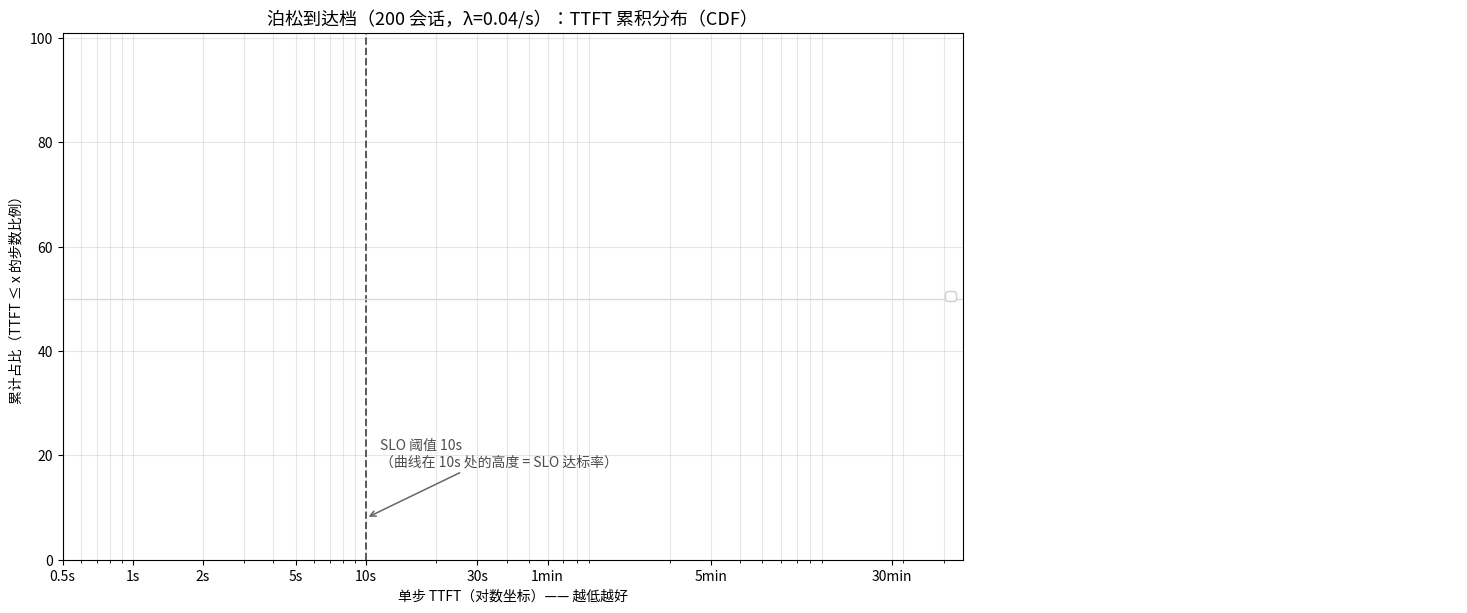

Write the Python code that produced this figure. (Note: this script raises an exception after producing the figure.)
#!/usr/bin/env python3
"""TTFT CDF for the Poisson main table — the threshold-free view of the same data.

Every curve is the fraction of successful steps whose TTFT is below x. p50, p90 and
SLO@10s are all readings of the same curves, so the plot answers "why 10 s?" without
arguing about thresholds: the healthy policies rise steeply and flatten out, the
uncontrolled run hugs zero until minutes. Refuses to plot a run whose KV pool is not
aligned. Usage: fig_ttft_cdf.py <results_dir> <out_dir>
"""
import json
import os
import sys

import matplotlib

matplotlib.use("Agg")
import matplotlib.pyplot as plt

RESULTS = sys.argv[1] if len(sys.argv) > 1 else "/data/xbw/turnstile/results/night"
OUT = sys.argv[2] if len(sys.argv) > 2 else "."
EXPECT_POOL = 101432
SLO_MS = 10000.0

plt.rcParams["font.sans-serif"] = ["Noto Sans CJK SC", "Noto Sans CJK JP", "DejaVu Sans"]
plt.rcParams["axes.unicode_minus"] = False
plt.rcParams["figure.dpi"] = 140

# label, run, colour, linewidth
RUNS = [
    ("Foyer（主表行）", "pois200_foyer", "#2ca02c", 3.0),
    ("静态 cap2", "pois200_cap2", "#1f77b4", 2.4),
    ("静态 cap3", "pois200_cap3_r2", "#6baed6", 1.8),
    ("静态 cap4", "pois200_cap4", "#9ecae1", 1.8),
    ("Concur（重调参数）", "pois200_aimd2", "#ff7f0e", 2.2),
    ("不限流 default", "pois200_default", "#d62728", 2.6),
]


def load_ttft(run):
    d = os.path.join(RESULTS, run)
    pool = json.load(open(os.path.join(d, "metadata.json"))).get("pool_tokens")
    if pool != EXPECT_POOL:
        raise RuntimeError(f"{run}: pool {pool} != {EXPECT_POOL}, refusing to plot")
    out = []
    with open(os.path.join(d, "steps.jsonl")) as f:
        for line in f:
            r = json.loads(line)
            if r.get("status") == "SUCCESS" and r.get("first_token_ms") is not None:
                out.append(r["first_token_ms"])
    return sorted(out)


def main():
    fig = plt.figure(figsize=(15.0, 6.8))
    ax = fig.add_axes([0.05, 0.115, 0.60, 0.775])
    rows = []
    for label, run, colour, lw in RUNS:
        if not os.path.isfile(os.path.join(RESULTS, run, "summary.json")):
            print(f"skip (unfinished): {label}")
            continue
        xs = load_ttft(run)
        n = len(xs)
        ys = [(i + 1) / n * 100 for i in range(n)]
        ax.step([x / 1000 for x in xs], ys, where="post", color=colour, lw=lw, label=label)
        p50 = next(x for x, y in zip(xs, ys) if y >= 50) / 1000
        p90 = next(x for x, y in zip(xs, ys) if y >= 90) / 1000
        slo = 100 * sum(1 for x in xs if x < SLO_MS) / n
        rows.append((label, colour, p50, p90, slo, n))

    ax.axvline(10, color="0.35", ls="--", lw=1.4)
    ax.annotate("SLO 阈值 10s\n（曲线在 10s 处的高度 = SLO 达标率）", (10, 8),
                xytext=(11.5, 18), fontsize=10, color="0.3",
                arrowprops=dict(arrowstyle="->", color="0.4", lw=1.1))
    ax.axhline(50, color="0.85", lw=1.0)
    ax.set_xscale("log")
    ax.set_xlim(0.5, 3600)
    ax.set_ylim(0, 101)
    ax.set_xticks([0.5, 1, 2, 5, 10, 30, 60, 300, 1800])
    ax.set_xticklabels(["0.5s", "1s", "2s", "5s", "10s", "30s", "1min", "5min", "30min"])
    ax.set_xlabel("单步 TTFT（对数坐标）—— 越低越好")
    ax.set_ylabel("累计占比（TTFT ≤ x 的步数比例）")
    ax.set_title("泊松到达档（200 会话，λ=0.04/s）：TTFT 累积分布（CDF）", fontsize=13)
    ax.grid(alpha=0.3, which="both")
    ax.legend(loc="center right", fontsize=9.5, framealpha=0.95)

    # right-hand panel: the same curves as numbers (p50 / p90 / SLO@10s)
    ax2 = fig.add_axes([0.685, 0.12, 0.295, 0.78])
    ax2.axis("off")
    body = [[lbl, f"{p50:.2f}s", f"{p90:.1f}s", f"{slo:.1f}%", f"{n}"]
            for lbl, _c, p50, p90, slo, n in rows]
    tbl = ax2.table(cellText=body,
                    colLabels=["策略", "p50", "p90", "SLO@10s", "步数"],
                    loc="center", cellLoc="center")
    tbl.auto_set_font_size(False)
    tbl.set_fontsize(10)
    tbl.scale(1.0, 2.0)
    tbl.auto_set_column_width(col=list(range(5)))
    colours = {lbl: c for lbl, c, _p, _q, _s, _n in rows}
    for (row, col), cell in tbl.get_celld().items():
        cell.set_edgecolor("#dddddd")
        if row == 0:
            cell.set_facecolor("#eeeeee")
            cell.set_text_props(fontweight="bold")
            continue
        cell.set_facecolor("#fbfbfb")
        if col == 0:
            cell.set_text_props(color=colours[body[row - 1][0]], fontweight="bold")
    ax2.set_title("同一条曲线上的读数\n（读 SLO@10s = 曲线在 10s 处的高度）",
                  fontsize=11.5, pad=14)
    fig.text(0.5, 0.012, "TTFT 从请求提交给引擎算起（不含门外排队与暂停等待），"
                         "所有受控策略同口径；口径与阈值敏感性见 §4；每个 run 的池子已校验。",
             ha="center", fontsize=9, color="0.35")
    
    path = os.path.join(OUT, "fig_ttft_cdf.png")
    fig.savefig(path)
    print("wrote", path)
    for label, _c, p50, p90, slo, n in rows:
        print(f"  {label:<18} n={n:<4} p50={p50:6.2f}s p90={p90:7.1f}s SLO@10s={slo:5.1f}%")


if __name__ == "__main__":
    main()
